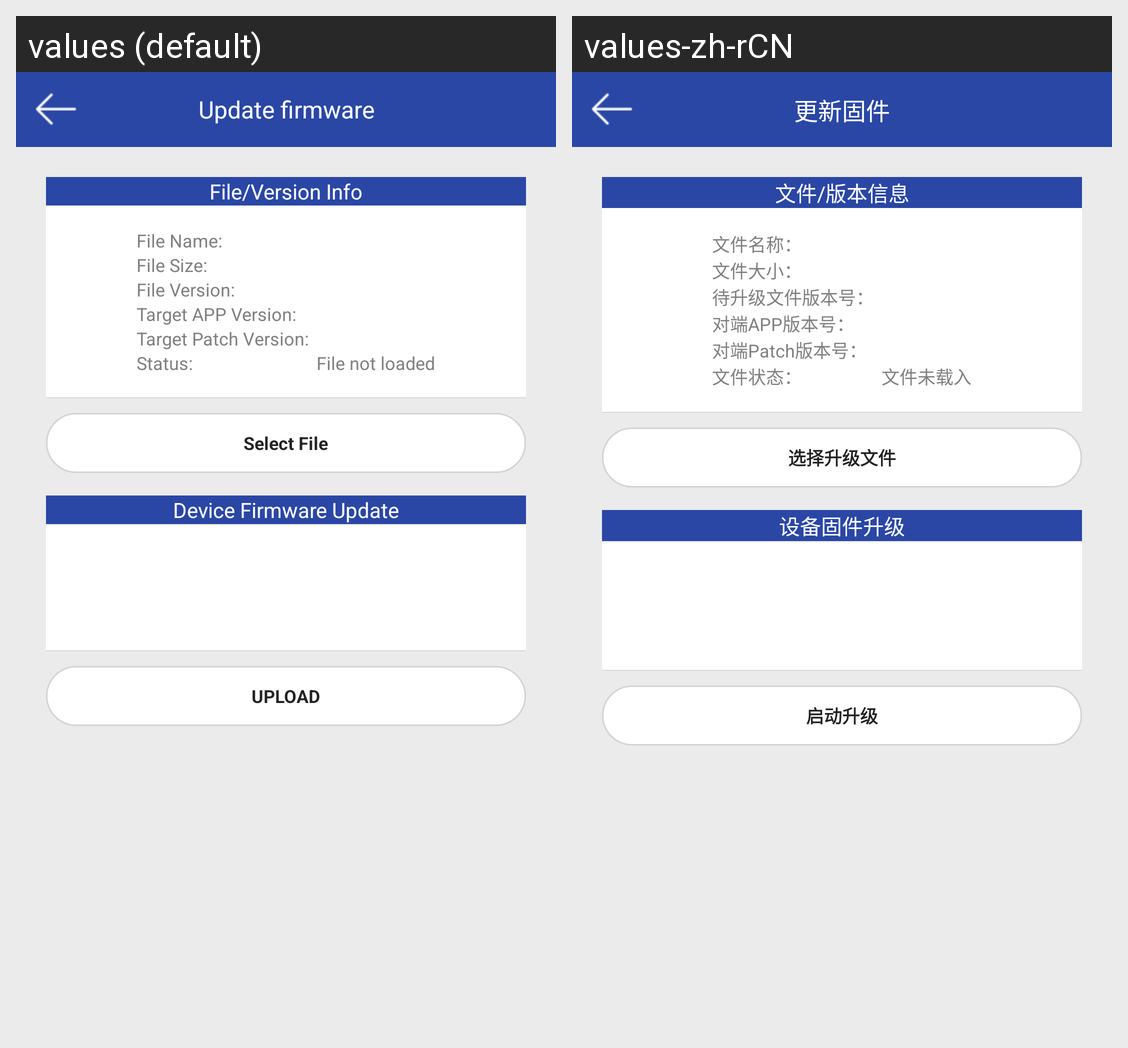

Translations of the strings shown on this Android screen, per locale in the grid:
Android screen res/layout/activity_wristband_ota.xml rendered under 2 locales, left to right: values (default), values-zh-rCN. Device: Nexus 5 (rendered at 1080×1920; each locale shown at half size, 540×960, under a caption strip naming it); theme SwipeBack.Transparent.Theme.
Strings drawn on this screen, with the default value and each locale's value (text and hints the layout hard-codes, and strings that could not be matched under every locale, appear in the picture but are not listed):

settings_about_update_ble
  values: Update firmware
  values-zh-rCN: 更新固件

dfu_section_application_header
  values: File/Version Info
  values-zh-rCN: 文件/版本信息

dfu_file_name_label
  values: File Name:
  values-zh-rCN: 文件名称：

dfu_file_size_label
  values: File Size:
  values-zh-rCN: 文件大小：

dfu_file_new_fw_version_label
  values: File Version:
  values-zh-rCN: 待升级文件版本号：

dfu_file_old_fw_version_label
  values: Target APP Version:
  values-zh-rCN: 对端APP版本号：

dfu_file_old_patch_version_label
  values: Target Patch Version:
  values-zh-rCN: 对端Patch版本号：

dfu_file_status_label
  values: Status:
  values-zh-rCN: 文件状态：

dfu_file_status_no_file
  values: File not loaded
  values-zh-rCN: 文件未载入

dfu_action_select_file
  values: Select File
  values-zh-rCN: 选择升级文件

dfu_section_dfu_header
  values: Device Firmware Update
  values-zh-rCN: 设备固件升级

dfu_action_upload
  values: UPLOAD
  values-zh-rCN: 启动升级
